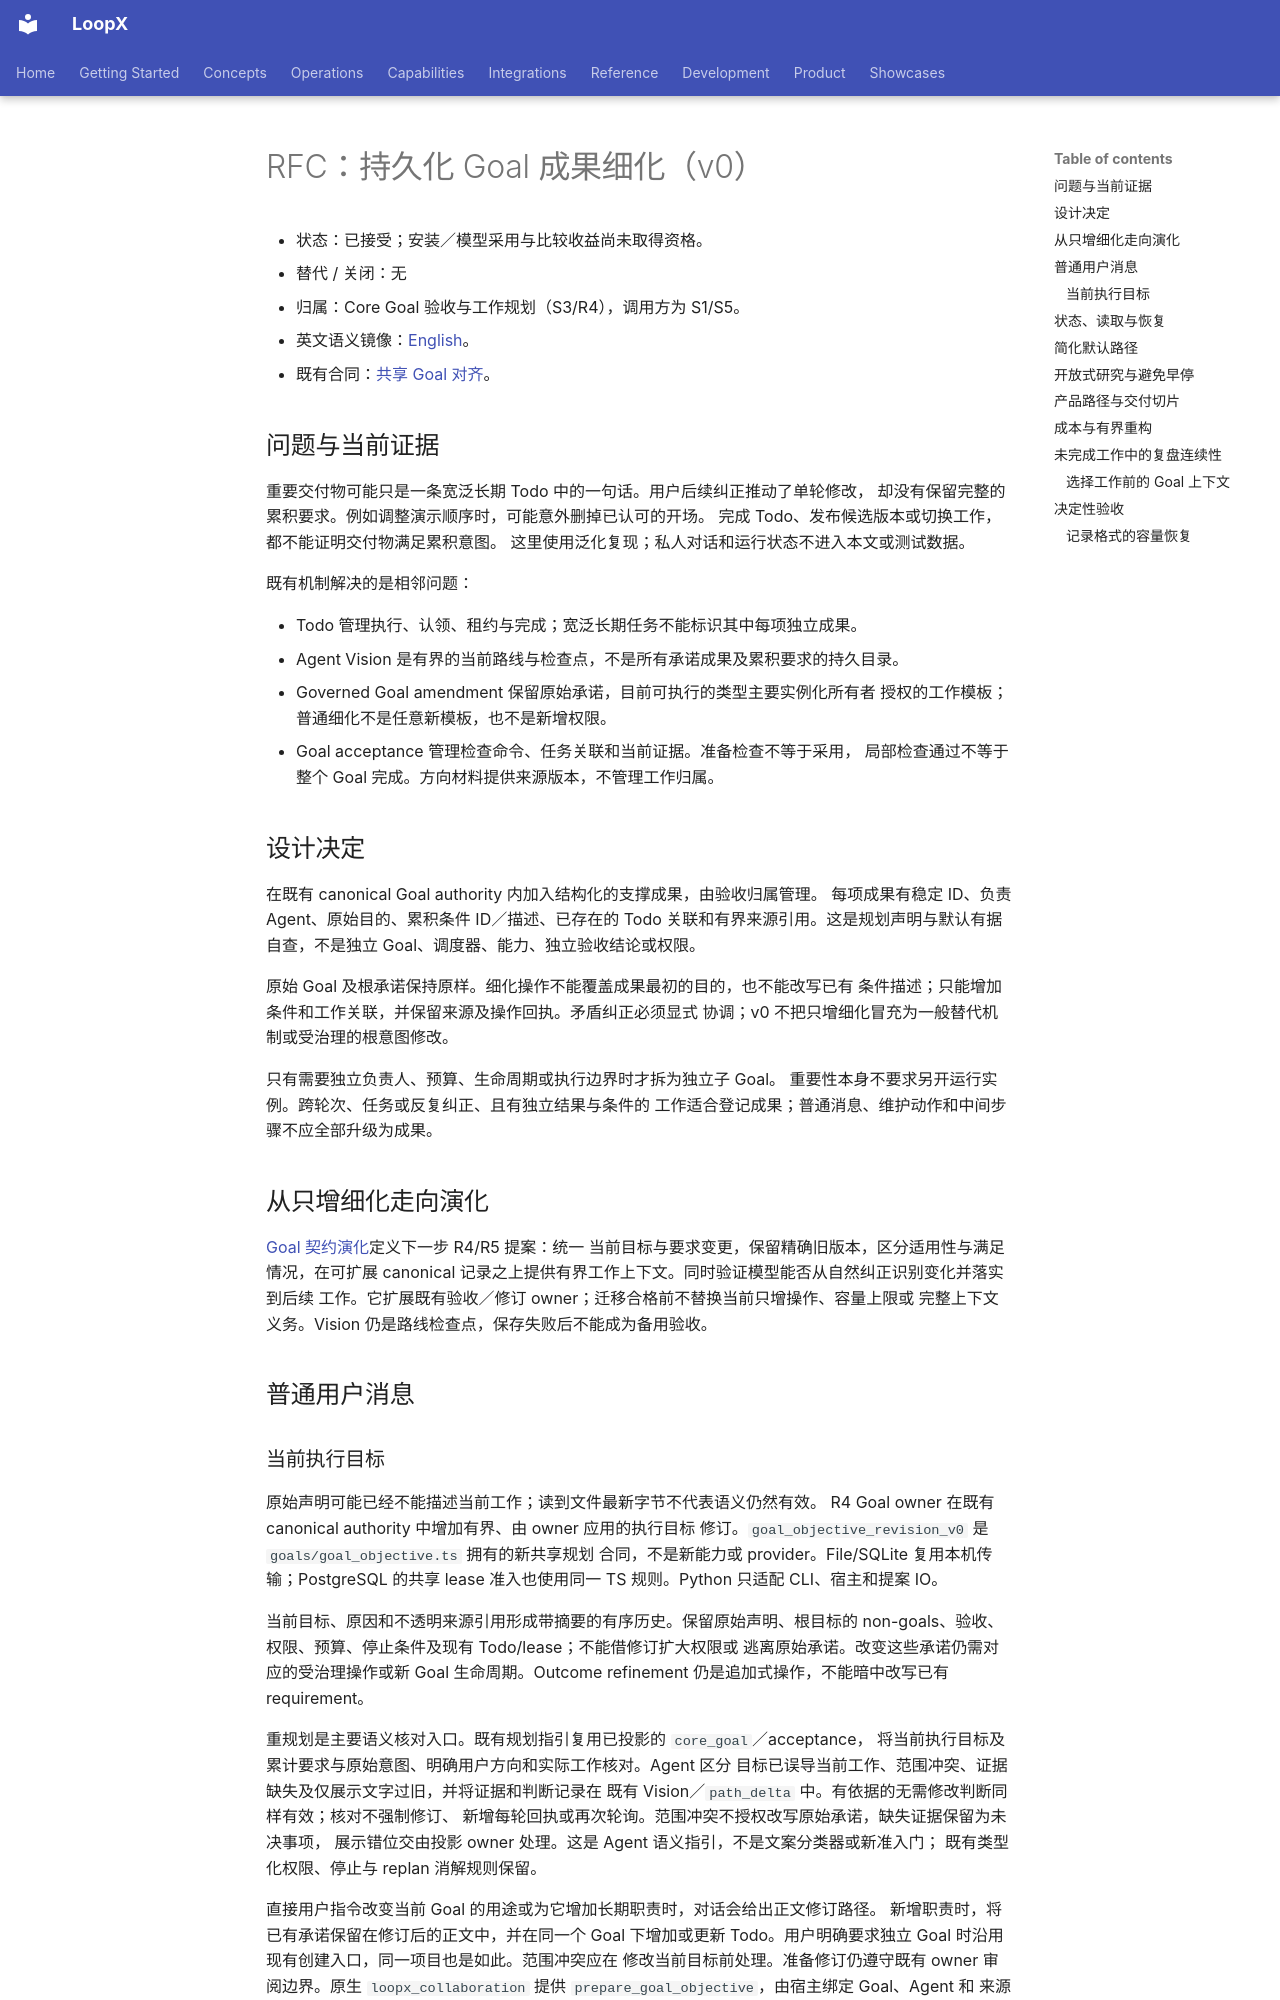

repository: loopx-project/loopx · page: architecture/rfcs/goal-outcome-refinement-v0.zh-CN/index.html · generator: mkdocs

# RFC：持久化 Goal 成果细化（v0）

- 状态：已接受；安装／模型采用与比较收益尚未取得资格。
- 替代 / 关闭：无
- 归属：Core Goal 验收与工作规划（S3/R4），调用方为 S1/S5。
- 英文语义镜像：[English](goal-outcome-refinement-v0.md)。
- 既有合同：[共享 Goal 对齐](shared-goal-alignment-and-governed-amendment-v0.zh-CN.md)。

## 问题与当前证据

重要交付物可能只是一条宽泛长期 Todo 中的一句话。用户后续纠正推动了单轮修改，
却没有保留完整的累积要求。例如调整演示顺序时，可能意外删掉已认可的开场。
完成 Todo、发布候选版本或切换工作，都不能证明交付物满足累积意图。
这里使用泛化复现；私人对话和运行状态不进入本文或测试数据。

既有机制解决的是相邻问题：

- Todo 管理执行、认领、租约与完成；宽泛长期任务不能标识其中每项独立成果。
- Agent Vision 是有界的当前路线与检查点，不是所有承诺成果及累积要求的持久目录。
- Governed Goal amendment 保留原始承诺，目前可执行的类型主要实例化所有者
  授权的工作模板；普通细化不是任意新模板，也不是新增权限。
- Goal acceptance 管理检查命令、任务关联和当前证据。准备检查不等于采用，
  局部检查通过不等于整个 Goal 完成。方向材料提供来源版本，不管理工作归属。

## 设计决定

在既有 canonical Goal authority 内加入结构化的支撑成果，由验收归属管理。
每项成果有稳定 ID、负责 Agent、原始目的、累积条件 ID／描述、已存在的 Todo
关联和有界来源引用。这是规划声明与默认有据自查，不是独立 Goal、调度器、能力、独立验收结论或权限。

原始 Goal 及根承诺保持原样。细化操作不能覆盖成果最初的目的，也不能改写已有
条件描述；只能增加条件和工作关联，并保留来源及操作回执。矛盾纠正必须显式
协调；v0 不把只增细化冒充为一般替代机制或受治理的根意图修改。

只有需要独立负责人、预算、生命周期或执行边界时才拆为独立子 Goal。
重要性本身不要求另开运行实例。跨轮次、任务或反复纠正、且有独立结果与条件的
工作适合登记成果；普通消息、维护动作和中间步骤不应全部升级为成果。

## 从只增细化走向演化

[Goal 契约演化](goal-contract-evolution-v0.zh-CN.md)定义下一步 R4/R5 提案：统一
当前目标与要求变更，保留精确旧版本，区分适用性与满足情况，在可扩展 canonical
记录之上提供有界工作上下文。同时验证模型能否从自然纠正识别变化并落实到后续
工作。它扩展既有验收／修订 owner；迁移合格前不替换当前只增操作、容量上限或
完整上下文义务。Vision 仍是路线检查点，保存失败后不能成为备用验收。

## 普通用户消息

<a id="current-operating-objective"></a>
